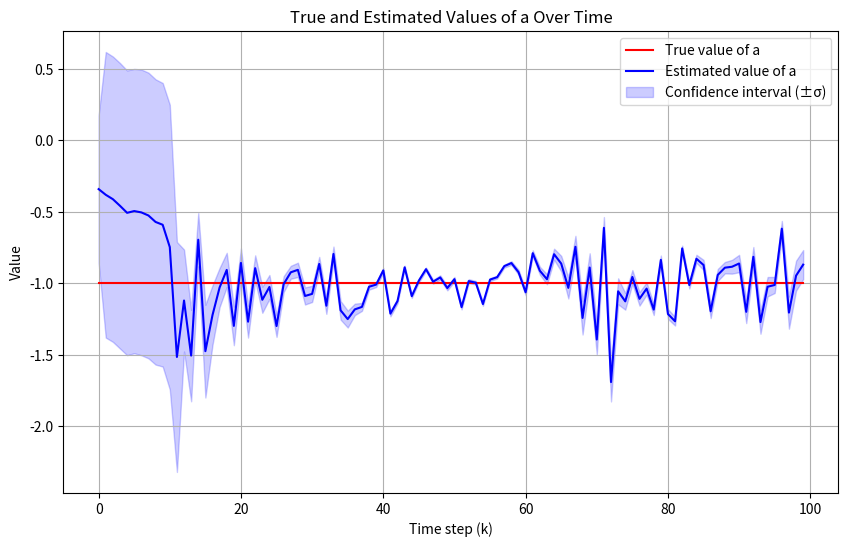
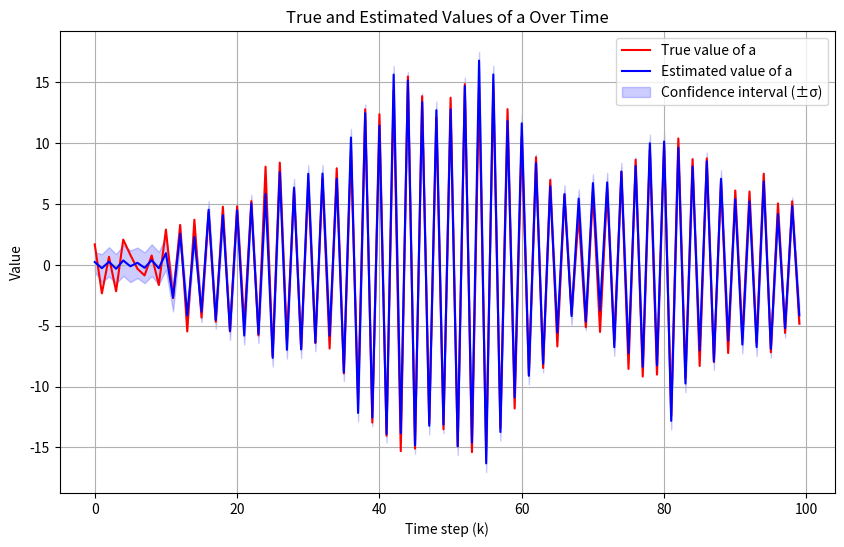

The script that saved these images, in order:
import numpy as np
import numpy as np
import matplotlib.pyplot as plt

# Parameters
a_true = -1  # True value of a
x0_mean = 1
x0_var = 2
eps_var = 1
nu_var = 1/2
num_observations = 100

# Initialization
np.random.seed(12)
x0 = np.random.normal(1, np.sqrt(2))
x = np.zeros(num_observations)
y = np.zeros(num_observations)
x[0] = x0

# Simulation
for k in range(1, num_observations):
    epsilon_k = np.random.normal(0, np.sqrt(eps_var))
    x[k] = a_true * x[k-1] + epsilon_k
    nu_k = np.random.normal(0, np.sqrt(nu_var))
    y[k] = np.sqrt(x[k]**2 + 1) + nu_k



def ekf_update_fixed(x_est, P, y, Q, R):
    """
    Extended Kalman Filter update.
    
    Args:
    x_est: Estimated state vector [x_k, a] at time k-1.
    P: Estimated state covariance matrix at time k-1.
    y: Observation at time k.
    Q: Process noise covariance matrix.
    R: Observation noise covariance matrix.
    
    Returns:
    x_est_new: Updated state estimate at time k.
    P_new: Updated state covariance matrix at time k.
    """
    
    # Prediction step
    F = np.array([[x_est[1], x_est[0]], [0, 1]]) # Jacobian of the state transition 
    x_pred = np.array([x_est[1]*x_est[0], x_est[1]]) # Predicted state
    P_pred = F @ P @ F.T + Q # Predicted covariance
    
    # Update step
    x_temp = x_pred[0] # Temporary variable for readability
    H = np.array([x_temp/np.sqrt(x_temp**2 + 1), 0]).reshape(1, -1) # Jacobian of the observation model reshaped for scalar observation
    y_pred = np.sqrt(x_temp**2 + 1)                 # Predicted observation
    S = H @ P_pred @ H.T + R                        # Innovation covariance
    K = P_pred @ H.T @ np.linalg.inv(S)             # Kalman gain
    x_est_new = x_pred + K @ (y - y_pred)           # Updated state estimate. 
    P_new = (np.eye(2) - K @ H) @ P_pred            # Updated covariance estimate
    
    return x_est_new, P_new



y_series = y # Given a series of observation values y
x_series = x

x_est = np.array([x0, -1])              # Initial state estimate [x_0, a]
P = np.eye(2)                           # Initial state covariance
Q = np.array([[1,0],[0,0]])             # Process noise covariance 
R = np.array([np.sqrt(0.5)])            # Observation noise covariance

# Update EKF for each observation value
estimates = []
uncertainties = []
x_estimates = []
x_uncertainties = []
for y in y_series:
    x_est, P_new = ekf_update_fixed(x_est, P, np.array([y]), Q, R)
    
    estimates.append(x_est[1])
    uncertainties.append((P_new[1, 1]))
    
    x_estimates.append(x_est[0])
    x_uncertainties.append((P_new[0, 0]))
    
time_k = np.arange(num_observations)
plt.figure(figsize=(10, 6))
plt.plot(time_k, [a_true]*num_observations, label='True value of a', color='r')
plt.plot(time_k, estimates, label='Estimated value of a', color='b')
plt.fill_between(time_k, np.array(estimates) - np.array(uncertainties), np.array(estimates) + np.array(uncertainties), color='b', alpha=0.2, label='Confidence interval (±σ)')
plt.xlabel('Time step (k)')
plt.ylabel('Value')
plt.title('True and Estimated Values of a Over Time')
plt.legend()
plt.grid(True)
plt.show()


time_k = np.arange(num_observations)
plt.figure(figsize=(10, 6))
plt.plot(time_k, x_series, label='True value of a', color='r')
plt.plot(time_k, x_estimates, label='Estimated value of a', color='b')
plt.fill_between(time_k, np.array(x_estimates) - np.array(x_uncertainties), np.array(x_estimates) + np.array(x_uncertainties), color='b', alpha=0.2, label='Confidence interval (±σ)')
plt.xlabel('Time step (k)')
plt.ylabel('Value')
plt.title('True and Estimated Values of a Over Time')
plt.legend()
plt.grid(True)
plt.show()